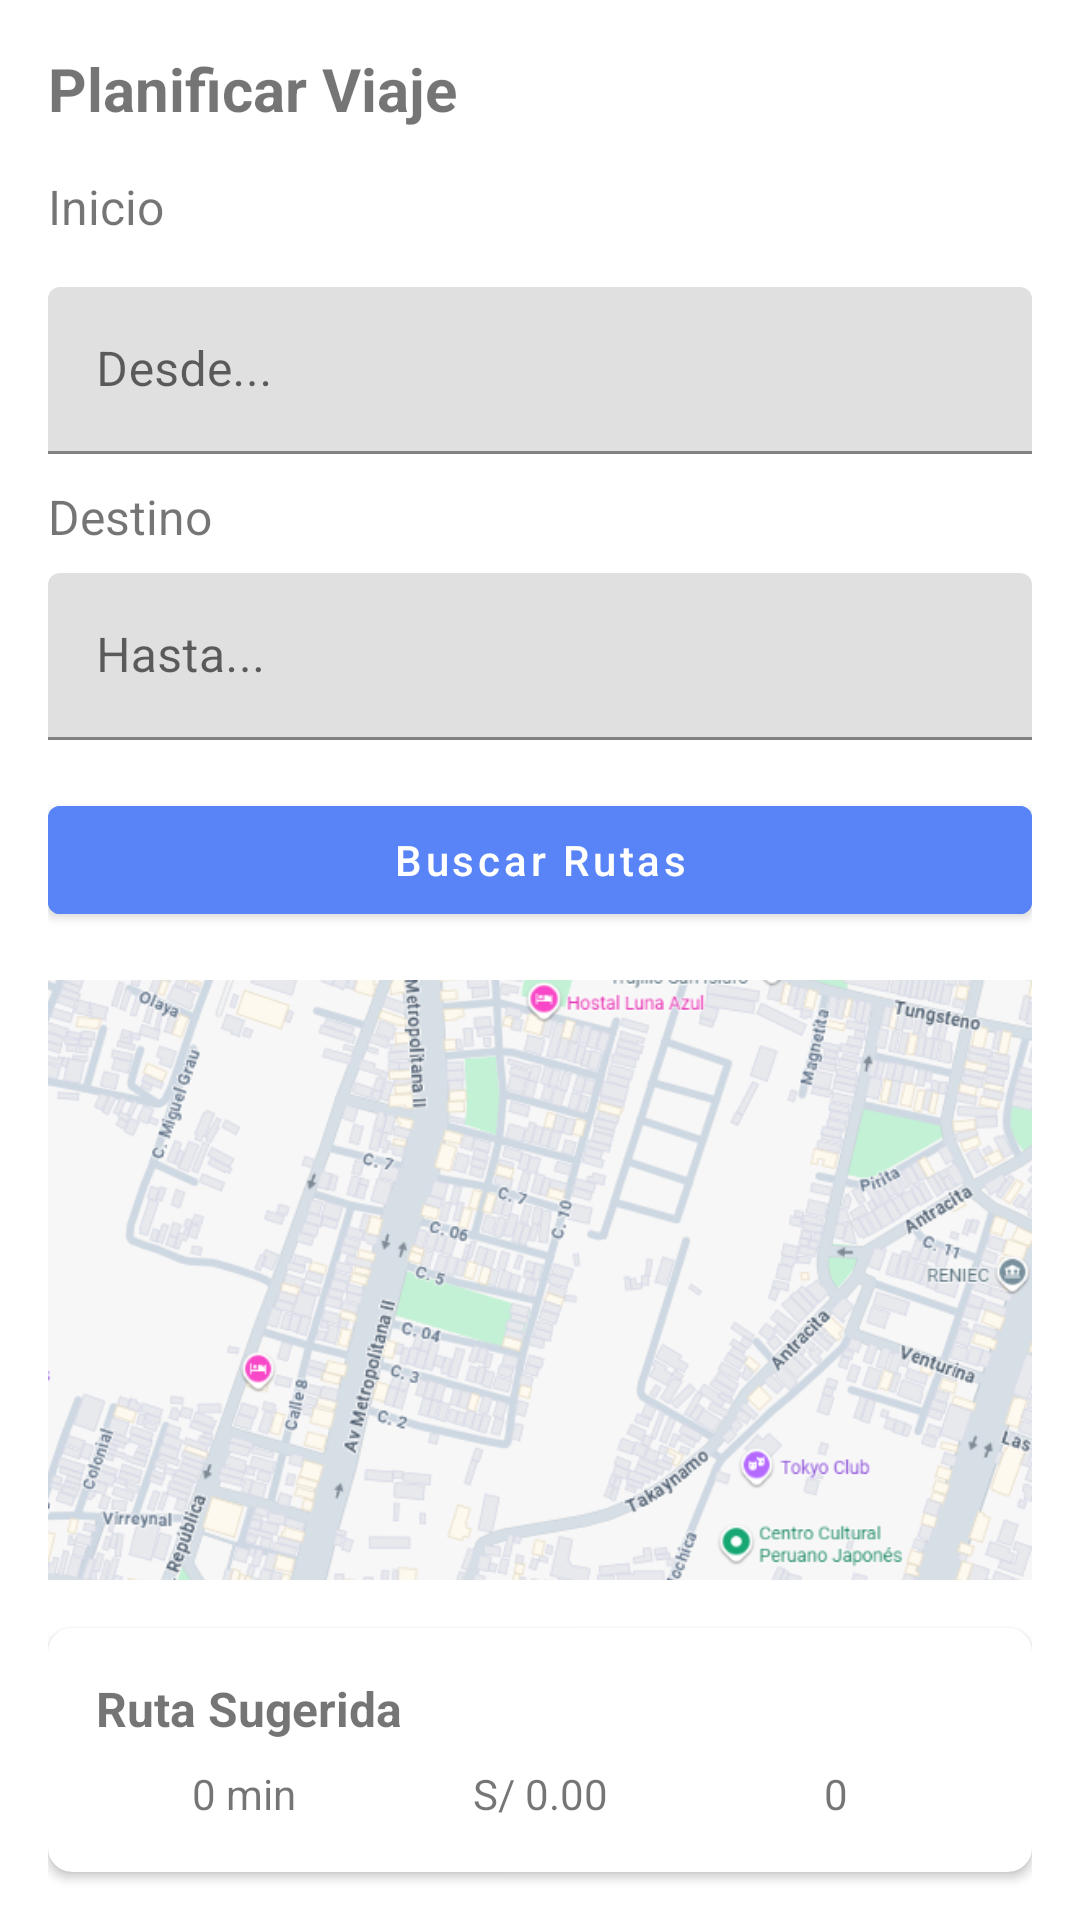

Reconstruct the res/layout file that produces this screen, plus the resources it refers to.
<!-- AndroidManifest.xml: application theme Theme.TrujiGo -->
<!-- res/layout/fragment_planificar.xml -->
<?xml version="1.0" encoding="utf-8"?>
<FrameLayout xmlns:android="http://schemas.android.com/apk/res/android"
    xmlns:tools="http://schemas.android.com/tools"
    android:layout_width="match_parent"
    android:layout_height="match_parent"
    xmlns:app="http://schemas.android.com/apk/res-auto"
    tools:context=".PlanificarFragment">

    <LinearLayout
        android:layout_width="match_parent"
        android:layout_height="match_parent"
        android:orientation="vertical"
        android:paddingHorizontal="16dp"
        android:paddingTop="16dp">

        <TextView
            android:layout_width="wrap_content"
            android:layout_height="wrap_content"
            android:paddingBottom="15dp"
            android:text="Planificar Viaje"
            android:textSize="20sp"
            android:textStyle="bold" />

        
        <TextView
            android:layout_width="wrap_content"
            android:layout_height="wrap_content"
            android:text="Inicio"
            android:textSize="16sp" />

        <com.google.android.material.textfield.TextInputLayout
            android:layout_width="match_parent"
            android:layout_height="wrap_content"
            android:layout_marginTop="16dp">

            <com.google.android.material.textfield.TextInputEditText
                android:layout_width="match_parent"
                android:layout_height="wrap_content"
                android:drawableEnd="@drawable/ic_location"
                android:drawablePadding="12dp"
                android:hint="Desde..." />

        </com.google.android.material.textfield.TextInputLayout>

        <TextView
            android:layout_width="wrap_content"
            android:layout_height="wrap_content"
            android:paddingTop="10dp"
            android:text="Destino"
            android:textSize="16sp" />

        
        <com.google.android.material.textfield.TextInputLayout
            android:layout_width="match_parent"
            android:layout_height="wrap_content"
            android:layout_marginTop="8dp">

            <com.google.android.material.textfield.TextInputEditText
                android:layout_width="match_parent"
                android:layout_height="wrap_content"
                android:drawableEnd="@drawable/ic_location"
                android:drawablePadding="12dp"
                android:hint="Hasta..." />

        </com.google.android.material.textfield.TextInputLayout>

        
        <com.google.android.material.button.MaterialButton
            android:layout_width="match_parent"
            android:layout_height="wrap_content"
            android:layout_marginTop="16dp"
            android:text="Buscar Rutas"
            android:textAllCaps="false"
            android:backgroundTint="@color/azul_trujigo" />

        
        <ImageView
            android:layout_width="match_parent"
            android:layout_height="200dp"
            android:layout_marginTop="16dp"
            android:background="#EEEEEE"
            android:scaleType="centerCrop"
            android:src="@drawable/mapa" />

        
        <androidx.cardview.widget.CardView
            android:layout_width="match_parent"
            android:layout_height="wrap_content"
            android:layout_marginTop="16dp"
            android:layout_marginBottom="16dp"
            app:cardCornerRadius="8dp"
            app:cardElevation="2dp">

            <LinearLayout
                android:layout_width="match_parent"
                android:layout_height="wrap_content"
                android:orientation="vertical"
                android:padding="16dp">

                <TextView
                    android:layout_width="wrap_content"
                    android:layout_height="wrap_content"
                    android:text="Ruta Sugerida"
                    android:textSize="16sp"
                    android:textStyle="bold" />

                <LinearLayout
                    android:layout_width="match_parent"
                    android:layout_height="wrap_content"
                    android:layout_marginTop="8dp"
                    android:orientation="horizontal">

                    <TextView
                        android:layout_width="0dp"
                        android:layout_height="wrap_content"
                        android:layout_weight="1"
                        android:text="0 min"
                        android:textAlignment="center"
                        android:textSize="14sp" />

                    <TextView
                        android:layout_width="0dp"
                        android:layout_height="wrap_content"
                        android:layout_weight="1"
                        android:text="S/ 0.00"
                        android:textAlignment="center"
                        android:textSize="14sp" />

                    <TextView
                        android:layout_width="0dp"
                        android:layout_height="wrap_content"
                        android:layout_weight="1"
                        android:text="0"
                        android:textAlignment="center"
                        android:textSize="14sp" />

                </LinearLayout>

                <LinearLayout
                    android:layout_width="match_parent"
                    android:layout_height="wrap_content"
                    android:layout_marginTop="16dp"
                    android:orientation="horizontal">

                    <com.google.android.material.button.MaterialButton
                        android:id="@+id/btnCompartir"
                        style="?attr/borderlessButtonStyle"
                        android:layout_width="0dp"
                        android:layout_height="wrap_content"
                        android:layout_weight="1"
                        android:text="Compartir"
                        android:textAllCaps="false"
                        android:backgroundTint="@color/azul_trujigo"
                        android:textColor="@color/white"
                        android:textSize="14sp" />

                    <com.google.android.material.button.MaterialButton
                        style="?attr/borderlessButtonStyle"
                        android:layout_width="0dp"
                        android:layout_height="wrap_content"
                        android:layout_weight="1"
                        android:text="Iniciar Viaje"
                        android:textAllCaps="false"
                        android:backgroundTint="@color/green"
                        android:textColor="@color/white"
                        android:textSize="14sp" />

                </LinearLayout>

            </LinearLayout>

        </androidx.cardview.widget.CardView>

    </LinearLayout>

    
    <View
        android:id="@+id/overlay"
        android:layout_width="match_parent"
        android:layout_height="match_parent"
        android:background="#88000000"
        android:visibility="gone" />

    
    <androidx.cardview.widget.CardView
        android:id="@+id/qrModal"
        android:layout_width="300dp"
        android:layout_height="wrap_content"
        android:layout_gravity="center"
        android:layout_margin="32dp"
        android:visibility="gone"
        app:cardCornerRadius="16dp"
        app:cardElevation="8dp">

        <LinearLayout
            android:layout_width="match_parent"
            android:layout_height="wrap_content"
            android:orientation="vertical"
            android:padding="24dp">

            
            <ImageButton
                android:id="@+id/closeButton"
                android:layout_width="wrap_content"
                android:layout_height="wrap_content"
                android:layout_gravity="end"
                android:background="?attr/selectableItemBackgroundBorderless"
                android:src="@android:drawable/ic_menu_close_clear_cancel"
                android:contentDescription="Cerrar"
                android:padding="4dp" />

            <TextView
                android:layout_width="wrap_content"
                android:layout_height="wrap_content"
                android:text="Compartir Ruta"
                android:textSize="18sp"
                android:textStyle="bold"
                android:layout_marginTop="8dp"
                android:layout_marginBottom="16dp"
                android:gravity="center" />

            
            <ImageView
                android:id="@+id/qrCode"
                android:layout_width="200dp"
                android:layout_height="200dp"
                android:layout_gravity="center"
                android:scaleType="centerCrop"
                android:src="@drawable/qr_placeholder"
                android:background="#F0F0F0" />

            <TextView
                android:layout_width="wrap_content"
                android:layout_height="wrap_content"
                android:text="Escanea el código para compartir"
                android:textAlignment="center"
                android:layout_marginTop="16dp"
                android:textSize="14sp"
                android:textColor="#666666" />

        </LinearLayout>

    </androidx.cardview.widget.CardView>

</FrameLayout>
<!-- resources referenced by this layout -->
<resources>
  <color name="azul_trujigo">#5984F7</color>
  <color name="green">#20A432</color>
  <color name="white">#FFFFFFFF</color>
  <!-- drawable mapa: png bitmap (drawable, 304947 bytes) -->
  <style name="Theme.TrujiGo" parent="Base.Theme.TrujiGo" />
  <style name="Base.Theme.TrujiGo" parent="Theme.MaterialComponents.DayNight.DarkActionBar">
          
          
          <item name="colorPrimary">@color/purple_500</item>
          <item name="android:textColorPrimary">@color/black</item>
          <item name="android:editTextColor">@color/black</item>
      </style>
  <color name="purple_500">#6200EE</color>
  <color name="black">#FF000000</color>
</resources>
